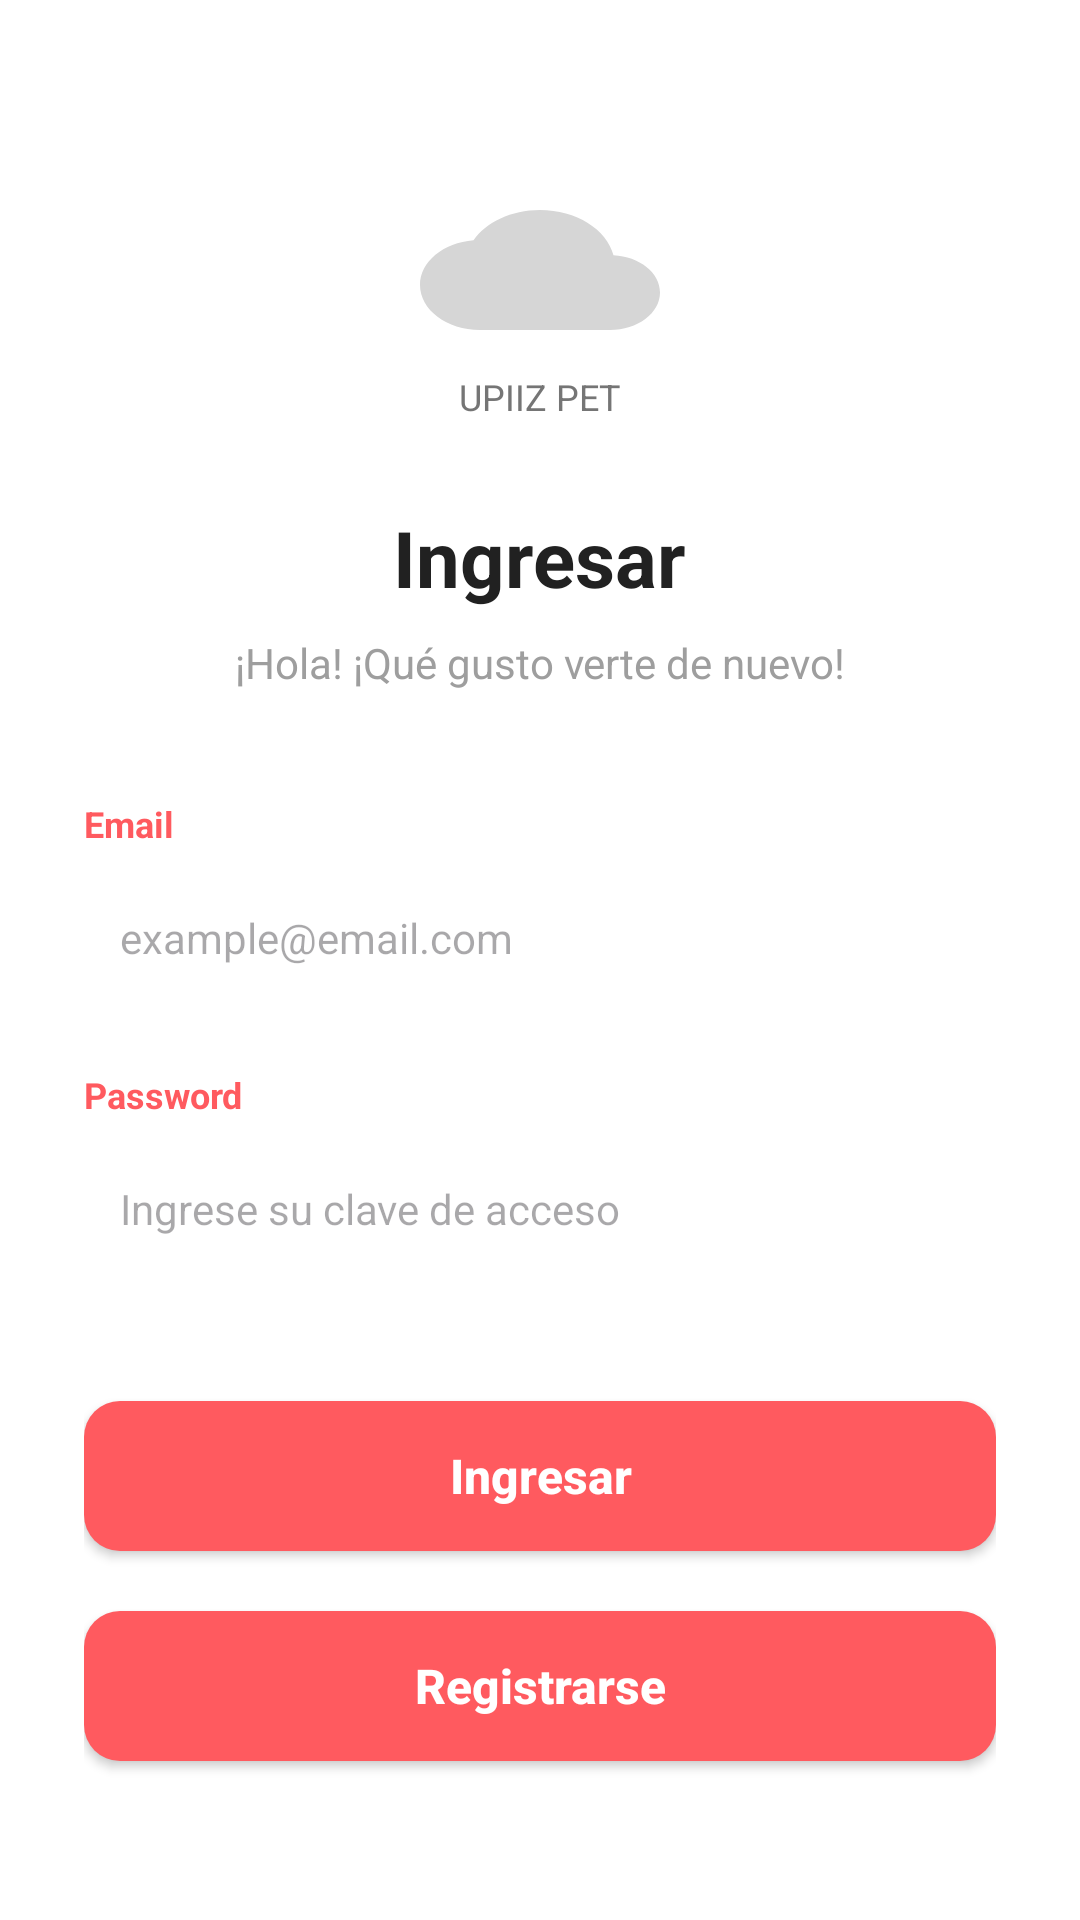

This screen was rendered from an Android layout file. Write that file and the resources it references.
<!-- AndroidManifest.xml: application theme Theme.DAMN_DYVR_EJERCICIO_07 -->
<!-- res/layout/activity_main.xml -->
<?xml version="1.0" encoding="utf-8"?>
<ScrollView xmlns:android="http://schemas.android.com/apk/res/android"
    android:id="@+id/main"
    android:layout_width="match_parent"
    android:layout_height="match_parent"
    android:fillViewport="true"
    android:background="#FFFFFF">

    <LinearLayout
        android:layout_width="match_parent"
        android:layout_height="wrap_content"
        android:orientation="vertical"
        android:padding="28dp"
        android:gravity="center_horizontal">

        <ImageView
            android:layout_width="80dp"
            android:layout_height="60dp"
            android:layout_marginTop="32dp"
            android:src="@drawable/ic_cloud_logo"
            android:contentDescription="Logo" />

        <TextView
            android:layout_width="wrap_content"
            android:layout_height="wrap_content"
            android:text="UPIIZ PET"
            android:textSize="12sp"
            android:textColor="#757575"
            android:layout_marginTop="4dp" />

        <TextView
            android:layout_width="wrap_content"
            android:layout_height="wrap_content"
            android:text="Ingresar"
            android:textSize="26sp"
            android:textStyle="bold"
            android:textColor="#212121"
            android:layout_marginTop="28dp" />

        <TextView
            android:layout_width="wrap_content"
            android:layout_height="wrap_content"
            android:text="¡Hola! ¡Qué gusto verte de nuevo!"
            android:textSize="14sp"
            android:textColor="#9E9E9E"
            android:layout_marginTop="8dp" />

        <LinearLayout
            android:layout_width="match_parent"
            android:layout_height="wrap_content"
            android:orientation="vertical"
            android:layout_marginTop="36dp">

            <TextView
                android:layout_width="wrap_content"
                android:layout_height="wrap_content"
                android:text="Email"
                android:textSize="12sp"
                android:textStyle="bold"
                android:textColor="#FF5A5F" />

            <EditText
                android:id="@+id/etEmail"
                android:layout_width="match_parent"
                android:layout_height="48dp"
                android:layout_marginTop="6dp"
                android:background="@drawable/bg_edit_text"
                android:hint="example@email.com"
                android:inputType="textEmailAddress"
                android:paddingHorizontal="12dp"
                android:textSize="14sp" />

            <TextView
                android:layout_width="wrap_content"
                android:layout_height="wrap_content"
                android:text="Password"
                android:textSize="12sp"
                android:textStyle="bold"
                android:textColor="#FF5A5F"
                android:layout_marginTop="20dp" />

            <EditText
                android:id="@+id/etPassword"
                android:layout_width="match_parent"
                android:layout_height="48dp"
                android:layout_marginTop="6dp"
                android:background="@drawable/bg_edit_text"
                android:hint="Ingrese su clave de acceso"
                android:inputType="textPassword"
                android:paddingHorizontal="12dp"
                android:textSize="14sp" />

        </LinearLayout>

        <androidx.appcompat.widget.AppCompatButton
            android:id="@+id/btnLogin"
            android:layout_width="match_parent"
            android:layout_height="50dp"
            android:layout_marginTop="40dp"
            android:background="@drawable/bg_primary_button"
            android:text="Ingresar"
            android:textAllCaps="false"
            android:textColor="#FFFFFF"
            android:textSize="16sp"
            android:textStyle="bold" />

        <androidx.appcompat.widget.AppCompatButton
            android:id="@+id/btnRegister"
            android:layout_width="match_parent"
            android:layout_height="50dp"
            android:layout_marginTop="20dp"
            android:background="@drawable/bg_primary_button"
            android:text="Registrarse"
            android:textAllCaps="false"
            android:textColor="#FFFFFF"
            android:textSize="16sp"
            android:textStyle="bold" />

    </LinearLayout>
</ScrollView>
<!-- resources referenced by this layout -->
<resources>
  <!-- drawable bg_primary_button (drawable) -->
  <?xml version="1.0" encoding="utf-8"?>
  <shape xmlns:android="http://schemas.android.com/apk/res/android"
      android:shape="rectangle">
      <solid android:color="#FF5A5F" />
      <corners android:radius="12dp" />
  </shape>
  <!-- drawable ic_cloud_logo (drawable) -->
  <?xml version="1.0" encoding="utf-8"?>
  <vector xmlns:android="http://schemas.android.com/apk/res/android"
      android:width="80dp"
      android:height="60dp"
      android:viewportWidth="24"
      android:viewportHeight="24">
      <path
          android:fillColor="#D6D6D6"
          android:pathData="M19.35,10.04C18.67,6.59 15.64,4 12,4C9.11,4 6.6,5.64 5.35,8.04C2.34,8.36 0,10.91 0,14C0,17.31 2.69,20 6,20H19C21.76,20 24,17.76 24,15C24,12.36 21.95,10.22 19.35,10.04Z"/>
  </vector>
  <style name="Theme.DAMN_DYVR_EJERCICIO_07" parent="Base.Theme.DAMN_DYVR_EJERCICIO_07" />
  <style name="Base.Theme.DAMN_DYVR_EJERCICIO_07" parent="Theme.Material3.DayNight.NoActionBar">
          
          
      </style>
</resources>
